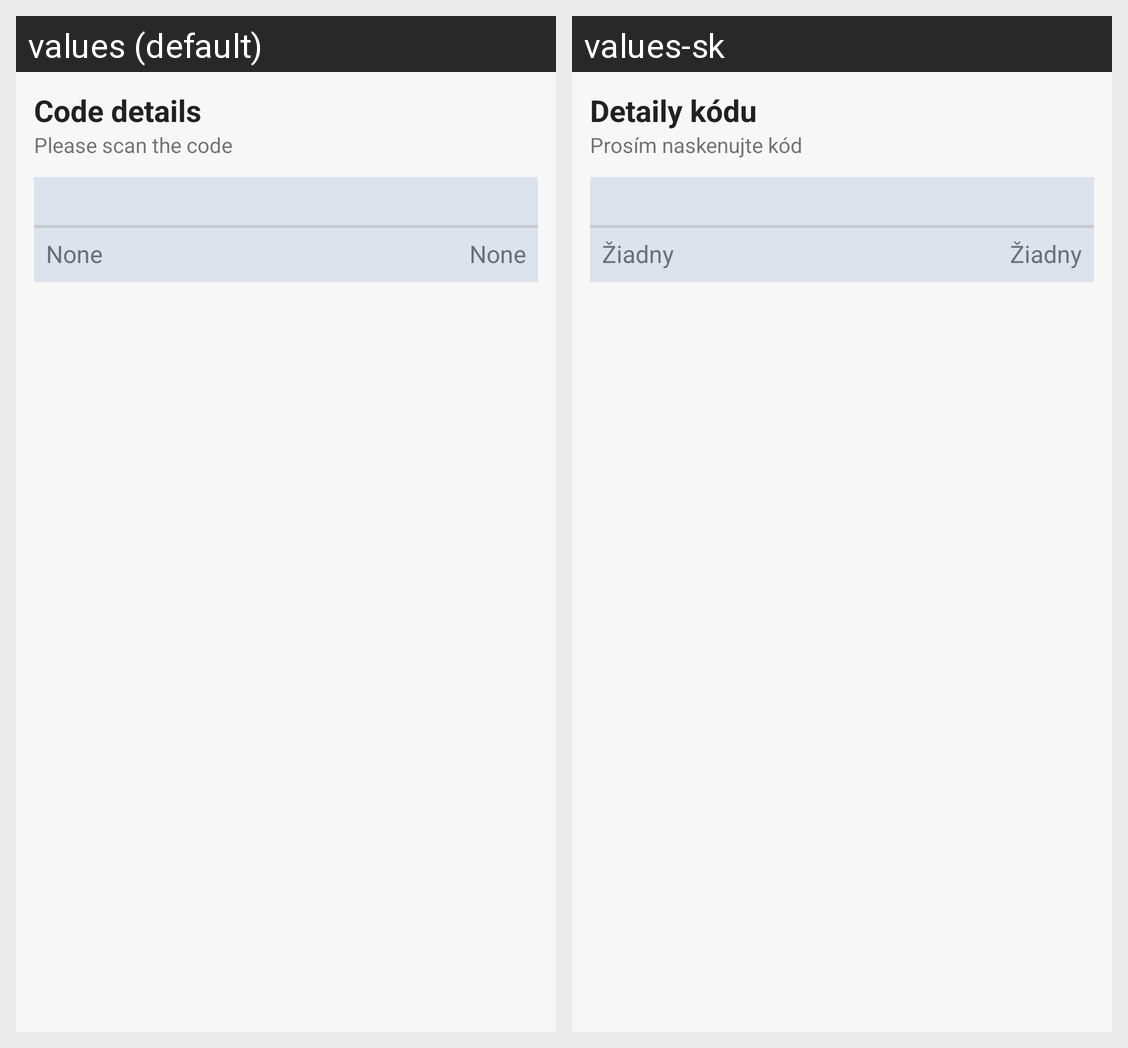

Translations of the strings shown on this Android screen, per locale in the grid:
Android screen res/layout/card_quick_dialog.xml rendered under 2 locales, left to right: values (default), values-sk. Device: Nexus 5 (rendered at 1080×1920; each locale shown at half size, 540×960, under a caption strip naming it); theme AppTheme.
Strings drawn on this screen, with the default value and each locale's value (text and hints the layout hard-codes, and strings that could not be matched under every locale, appear in the picture but are not listed):

code_details
  values: Code details
  values-sk: Detaily kódu

please_scan_code
  values: Please scan the code
  values-sk: Prosím naskenujte kód

none
  values: None
  values-sk: Žiadny
